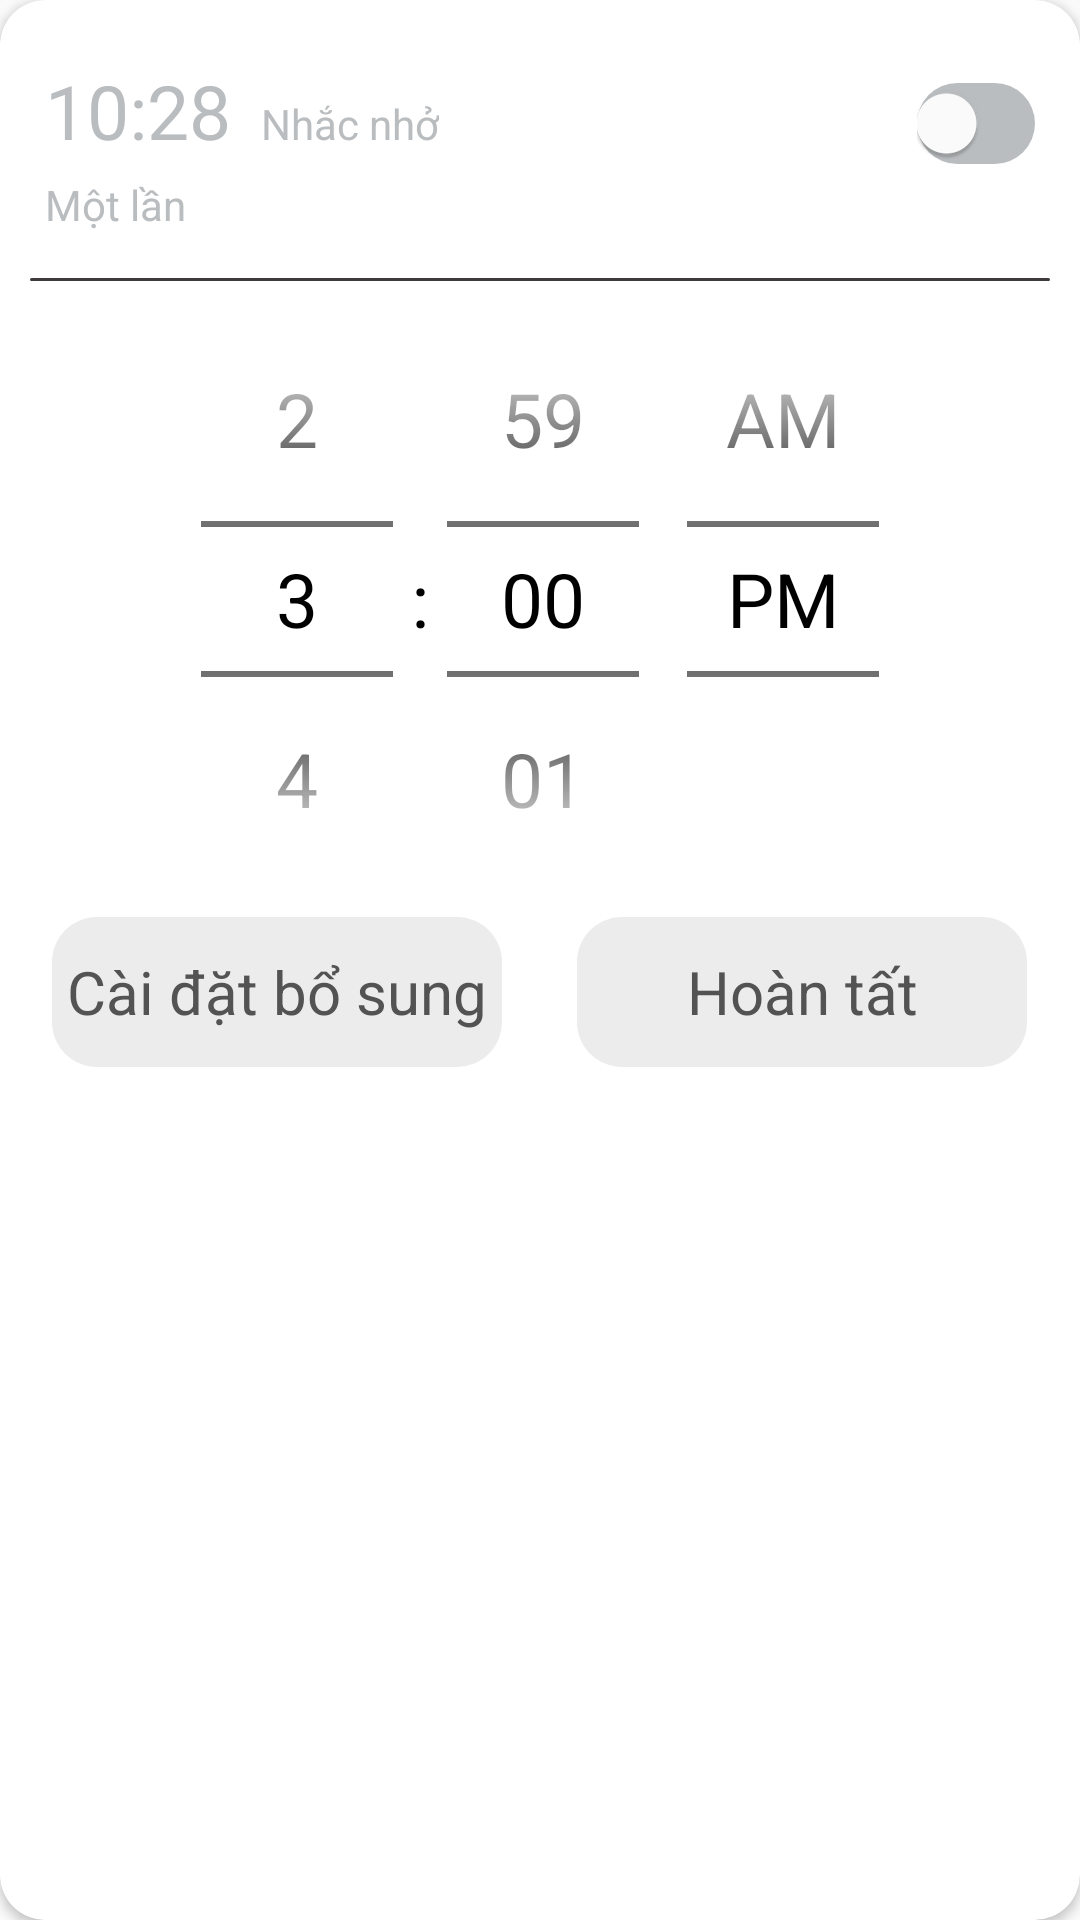

Write the Android layout XML for this screen, with the resource values it uses.
<!-- AndroidManifest.xml: application theme Theme.Application -->
<!-- res/layout/custom_dialog_for_item_clicked.xml -->
<?xml version="1.0" encoding="utf-8"?>
<androidx.cardview.widget.CardView xmlns:android="http://schemas.android.com/apk/res/android"
    android:layout_width="match_parent"
    android:layout_height="match_parent"
    xmlns:app="http://schemas.android.com/apk/res-auto"
    app:cardCornerRadius="15dp">

    <LinearLayout
        android:orientation="vertical"
        android:layout_width="match_parent"
        android:layout_height="wrap_content"
        android:background="@android:color/transparent">

        <RelativeLayout
            android:layout_width="match_parent"
            android:orientation="vertical"
            android:layout_height="wrap_content">

            <RelativeLayout
                android:layout_width="match_parent"
                android:layout_height="wrap_content"
                android:layout_alignParentStart="true"
                android:layout_alignParentEnd="true">

                <TextView
                    android:id="@+id/textViewHourDialog"
                    android:layout_width="wrap_content"
                    android:layout_height="wrap_content"
                    android:layout_alignParentStart="true"
                    android:layout_alignParentTop="true"
                    android:layout_marginStart="15dp"
                    android:layout_marginTop="20dp"
                    android:text="10:28"
                    android:textColor="#BABDBF"
                    android:textSize="25sp" />

                <TextView
                    android:id="@+id/textViewNoteDialog"
                    android:layout_width="wrap_content"
                    android:layout_height="wrap_content"
                    android:layout_alignBaseline="@+id/textViewHourDialog"
                    android:layout_marginStart="10dp"
                    android:layout_toEndOf="@+id/textViewHourDialog"
                    android:text="Nhắc nhở"
                    android:maxLines="1"
                    android:textColor="#BABDBF" />

                <TextView
                    android:id="@+id/textViewRegularDialog"
                    android:layout_width="wrap_content"
                    android:layout_height="wrap_content"
                    android:layout_below="@+id/textViewHourDialog"
                    android:layout_alignParentStart="true"
                    android:layout_marginStart="15dp"
                    android:layout_marginTop="5dp"
                    android:text="Một lần"
                    android:textColor="#BABDBF" />

                <TextView
                    android:id="@+id/textViewTimeRemainDialog"
                    android:layout_width="wrap_content"
                    android:layout_height="wrap_content"
                    android:layout_alignBaseline="@+id/textViewRegularDialog"
                    android:layout_marginStart="5dp"
                    android:layout_toEndOf="@+id/textViewRegularDialog"
                    android:text=""
                    android:maxLines="1"
                    android:textColor="#BABDBF" />

                <com.google.android.material.switchmaterial.SwitchMaterial
                    android:id="@+id/switchOnOffDialog"
                    android:layout_width="wrap_content"
                    android:layout_height="25dp"
                    android:layout_alignBaseline="@+id/textViewNoteDialog"
                    android:layout_alignParentTop="true"
                    android:layout_alignParentEnd="true"
                    android:layout_marginEnd="15dp"
                    android:background="@drawable/custom_background_switch_off"
                    android:checked="false"
                    app:thumbTint="@color/white"
                    app:trackTint="@color/custom_backgound_switch" />

            </RelativeLayout>



        </RelativeLayout>
        <View
            android:background="@drawable/custom_straight_line"
            android:layout_width="match_parent"
            android:layout_height="1dp"
            android:layout_marginStart="10dp"
            android:layout_marginEnd="10dp"
            android:layout_marginTop="15dp"/>

        <TimePicker
            android:id="@+id/timePickerAlarmDialog"
            style="@style/Theme.AppCompat.Dialog.MinWidth"
            android:layout_width="match_parent"
            android:layout_height="wrap_content"
            android:descendantFocusability="blocksDescendants"
            android:fitsSystemWindows="true"
            android:scrollbarSize="30dp"
            android:soundEffectsEnabled="true"
            android:theme="@style/customTextSizeTimePicker"
            android:timePickerMode="spinner" />

        <RelativeLayout
            android:orientation="horizontal"
            android:layout_width="match_parent"
            android:gravity="center"
            android:layout_height="wrap_content"
            android:layout_marginBottom="25dp">

            <TextView
                android:id="@+id/buttonAddSettings"
                android:layout_width="150dp"
                android:layout_height="50dp"
                android:layout_marginStart="15dp"
                android:background="@drawable/custom_background_button_cancel"
                android:gravity="center"
                android:text="Cài đặt bổ sung"
                android:textColor="#535353"
                android:textSize="20sp" />

            <TextView
                android:id="@+id/buttonCompletedEdit"
                android:layout_width="150dp"
                android:layout_height="50dp"
                android:layout_marginStart="25dp"
                android:layout_marginEnd="15dp"
                android:layout_toEndOf="@+id/buttonAddSettings"
                android:background="@drawable/custom_background_button_cancel"
                android:gravity="center"
                android:text="Hoàn tất"
                android:textColor="#535353"
                android:textSize="20sp" />
        </RelativeLayout>

    </LinearLayout>

</androidx.cardview.widget.CardView>
<!-- resources referenced by this layout -->
<resources>
  <color name="white">#FFFFFFFF</color>
  <!-- drawable custom_background_button_cancel (drawable) -->
  <?xml version="1.0" encoding="utf-8"?>
  <selector xmlns:android="http://schemas.android.com/apk/res/android">
  
      <item android:state_pressed="false">
          <shape android:shape="rectangle">
              <solid android:color="#EDECEC"/>
              <corners android:radius="15dp"/>
          </shape>
      </item>
  
      <item android:state_pressed="true">
          <shape android:shape="rectangle">
              <solid android:color="#B6B6B8"/>
              <corners android:radius="15dp"/>
          </shape>
      </item>
  
  
  </selector>
  <!-- drawable custom_background_switch_off (drawable) -->
  <?xml version="1.0" encoding="utf-8"?>
  <shape xmlns:android="http://schemas.android.com/apk/res/android"
  
      android:shape="rectangle">
  
      <solid android:color="#BABDBF"/>
      <corners android:radius="100dp"/>
  
  
  </shape>
  <!-- drawable custom_straight_line (drawable) -->
  <?xml version="1.0" encoding="utf-8"?>
  <selector xmlns:android="http://schemas.android.com/apk/res/android">
  
      <item>
  
          <shape android:shape="rectangle">
  
  
              <solid android:color="#403B3B"/>
              <size android:height="10dp" android:width="100dp"/>
              <corners android:radius="20dp"/>
  
          </shape>
  
      </item>
  
  
  
  </selector>
  <style name="customTextSizeTimePicker">
          <item name="android:textSize">25sp</item>
          <item name="android:importantForAccessibility">no</item>
          <item name="android:divider">@drawable/custom_straight_line</item>
      </style>
  <style name="Theme.Application" parent="Theme.AppCompat.Light.NoActionBar">
          
          <item name="colorPrimary">@color/white</item>
          <item name="colorPrimaryVariant">@color/purple_700</item>
          <item name="colorOnPrimary">@color/black</item>
          <item name="android:textColorPrimary">@color/black</item>
          
          <item name="colorSecondary">@color/teal_200</item>
          <item name="colorSecondaryVariant">@color/teal_700</item>
          <item name="colorOnSecondary">@color/black</item>
          
          <item name="android:statusBarColor">@color/white</item>
          <item name="android:windowLightStatusBar" tools:targetApi="m">true</item>
          <item name="android:textColor">@color/black</item>
          
      </style>
  <color name="purple_700">#FF3700B3</color>
  <color name="black">#FF000000</color>
  <color name="teal_200">#FF03DAC5</color>
  <color name="teal_700">#FF018786</color>
</resources>
